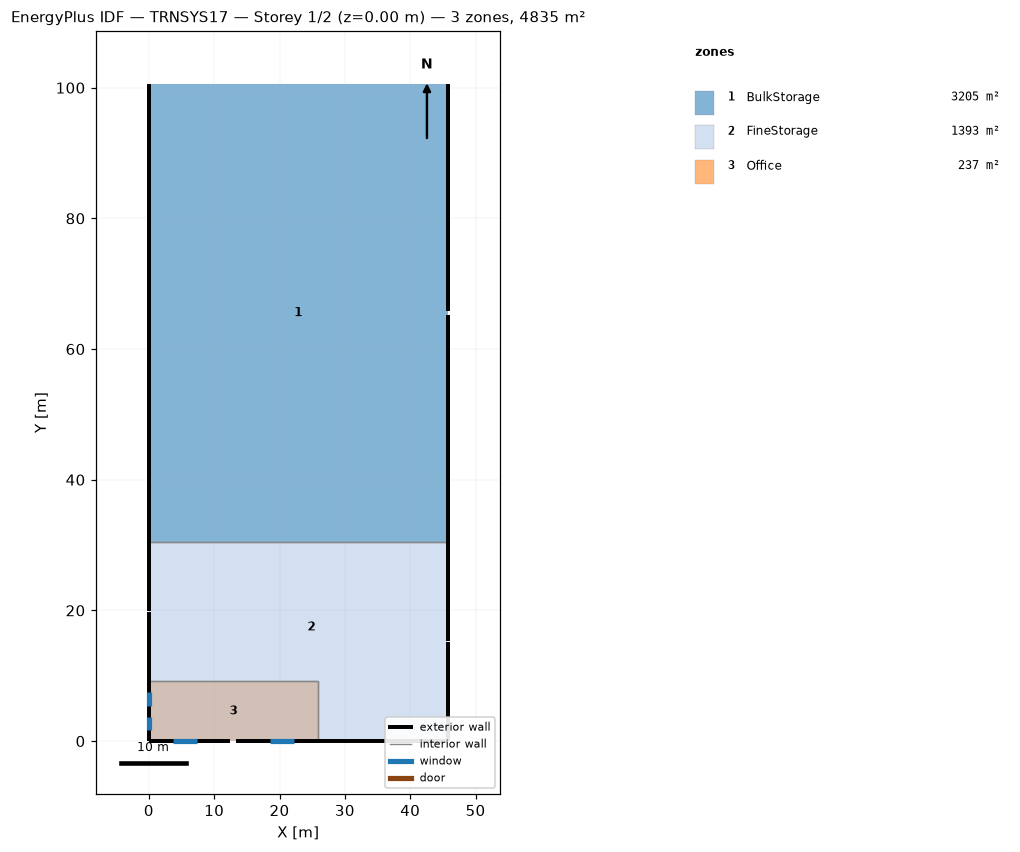
=== STOREY PLAN SPEC (per zone: floor XY polygon, exterior-wall plan segments, windows/doors) ===
zone 1: BulkStorage  (3204.8 m²)
  floor: (45.72, 100.58) (45.72, 30.48) (0.00, 30.48) (0.00, 100.58)
  exterior wall: (0.00, 100.58) – (0.00, 30.48)  [70.1 m] x2 surfaces
  exterior wall: (45.72, 65.87) – (45.72, 100.58)  [34.7 m]
  exterior wall: (45.72, 30.48) – (45.72, 65.19)  [34.7 m]
  interior walls: 1
zone 2: FineStorage  (1393.4 m²)
  floor: (45.72, 30.48) (45.72, 0.00) (25.91, 0.00) (25.91, 9.14) (0.00, 9.14) (0.00, 30.48)
  floor: (25.91, 9.14) (25.91, 0.00) (0.00, 0.00) (0.00, 9.14)
  exterior wall: (0.00, 9.14) – (0.00, 0.00)  [9.1 m]
  exterior wall: (25.91, 0.00) – (45.72, 0.00)  [19.8 m]
  exterior wall: (0.00, 19.70) – (0.00, 9.14)  [10.6 m]
  exterior wall: (0.00, 30.48) – (0.00, 19.93)  [10.6 m]
  exterior wall: (45.72, 0.00) – (45.72, 15.12)  [15.1 m]
  exterior wall: (45.72, 15.35) – (45.72, 30.48)  [15.1 m]
  interior walls: 3
zone 3: Office  (236.9 m²)
  floor: (25.91, 9.14) (25.91, 0.00) (0.00, 0.00) (0.00, 9.14)
  exterior wall: (13.41, 0.00) – (25.91, 0.00)  [12.5 m]
    window: (18.59, 0.00) – (22.25, 0.00)  [5.6 m²]
  exterior wall: (0.00, 4.34) – (0.00, 0.00)  [4.3 m]
    window: (0.00, 3.76) – (0.00, 1.62)  [3.3 m²]
  exterior wall: (0.00, 9.14) – (0.00, 4.80)  [4.3 m]
    window: (0.00, 7.52) – (0.00, 5.39)  [3.3 m²]
  exterior wall: (0.00, 0.00) – (12.50, 0.00)  [12.5 m]
    window: (3.66, 0.00) – (7.31, 0.00)  [5.6 m²]
  interior walls: 2

=== DERIVED (storey summary) ===
Building: TRNSYS17
Storey: 1 of 2  (floor level z = 0.00 m)
Storey gross floor area: 4835.1 m²
Zones on this storey: 3
  - BulkStorage: floor 3204.8 m²; exterior wall 139.5 m (1138.6 m²); WWR 0.0%
  - FineStorage: floor 1393.4 m²; exterior wall 80.3 m (646.4 m²); WWR 0.0%
  - Office: floor 236.9 m²; exterior wall 33.7 m (143.7 m²); 4 window(s) 17.7 m²; WWR 12.3%
Zone adjacency: (none detected)